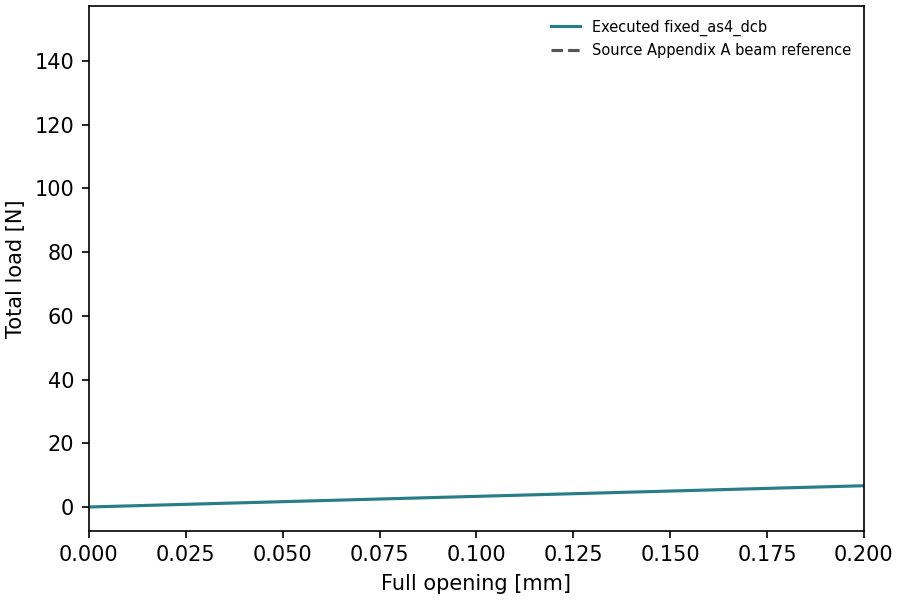

Values plotted in this chart, from the file beside it:
time, displacement_mm, total_force_N
0.0, 0.0, 0.0
0.25, 0.05, 1.668
0.5, 0.1, 3.336
0.75, 0.15, 5.004
1.0, 0.2, 6.672
